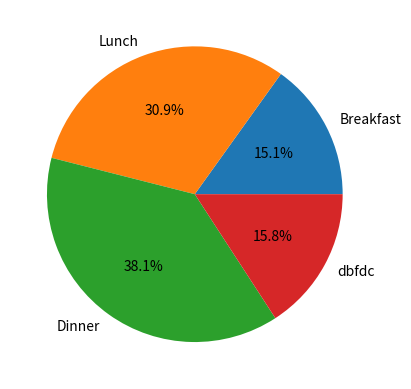

Python code for this plot:
import matplotlib.pyplot as plt

cat = [ 'Breakfast', 'Lunch','Dinner','dbfdc']
vals = [ 21,43,53,22]


plt.pie(vals,labels=cat,autopct="%1.1f%%")
plt.show()